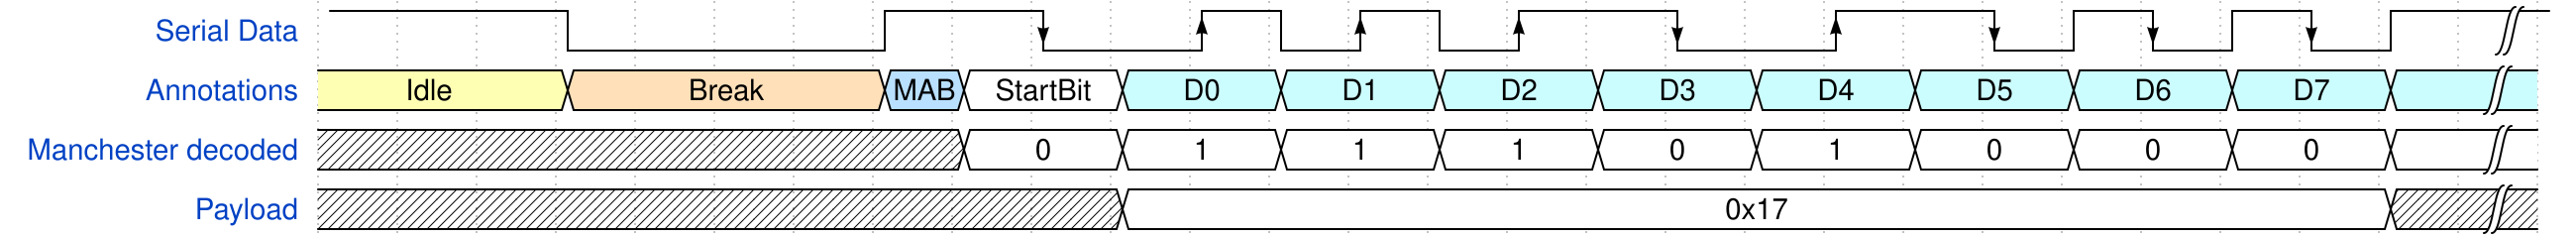

The timing diagram above was drawn with WaveDrom. Write its source.

{ signal: [
    { name: "Serial Data", wave: "h..l...h.L.HlHlH.L.H.LhLhLh|", node: '...I...J', phase:-0.15 },
    { name: "Annotations", wave: "3..4...52.6.6.6.6.6.6.6.6.6|", data: ["Idle", "Break", "MAB", "StartBit", "D0", "D1", "D2", "D3", "D4", "D5", "D6", "D7"]},
    { name: "Manchester decoded", wave: "x.......2.2.2.2.2.2.2.2.2.2|", data: ["0", "1", "1", "1", "0", "1", "0", "0", "0"]},
    { name: "Payload", wave: "x.......x.2...............x|", data: ["0x17"]}
  ]}